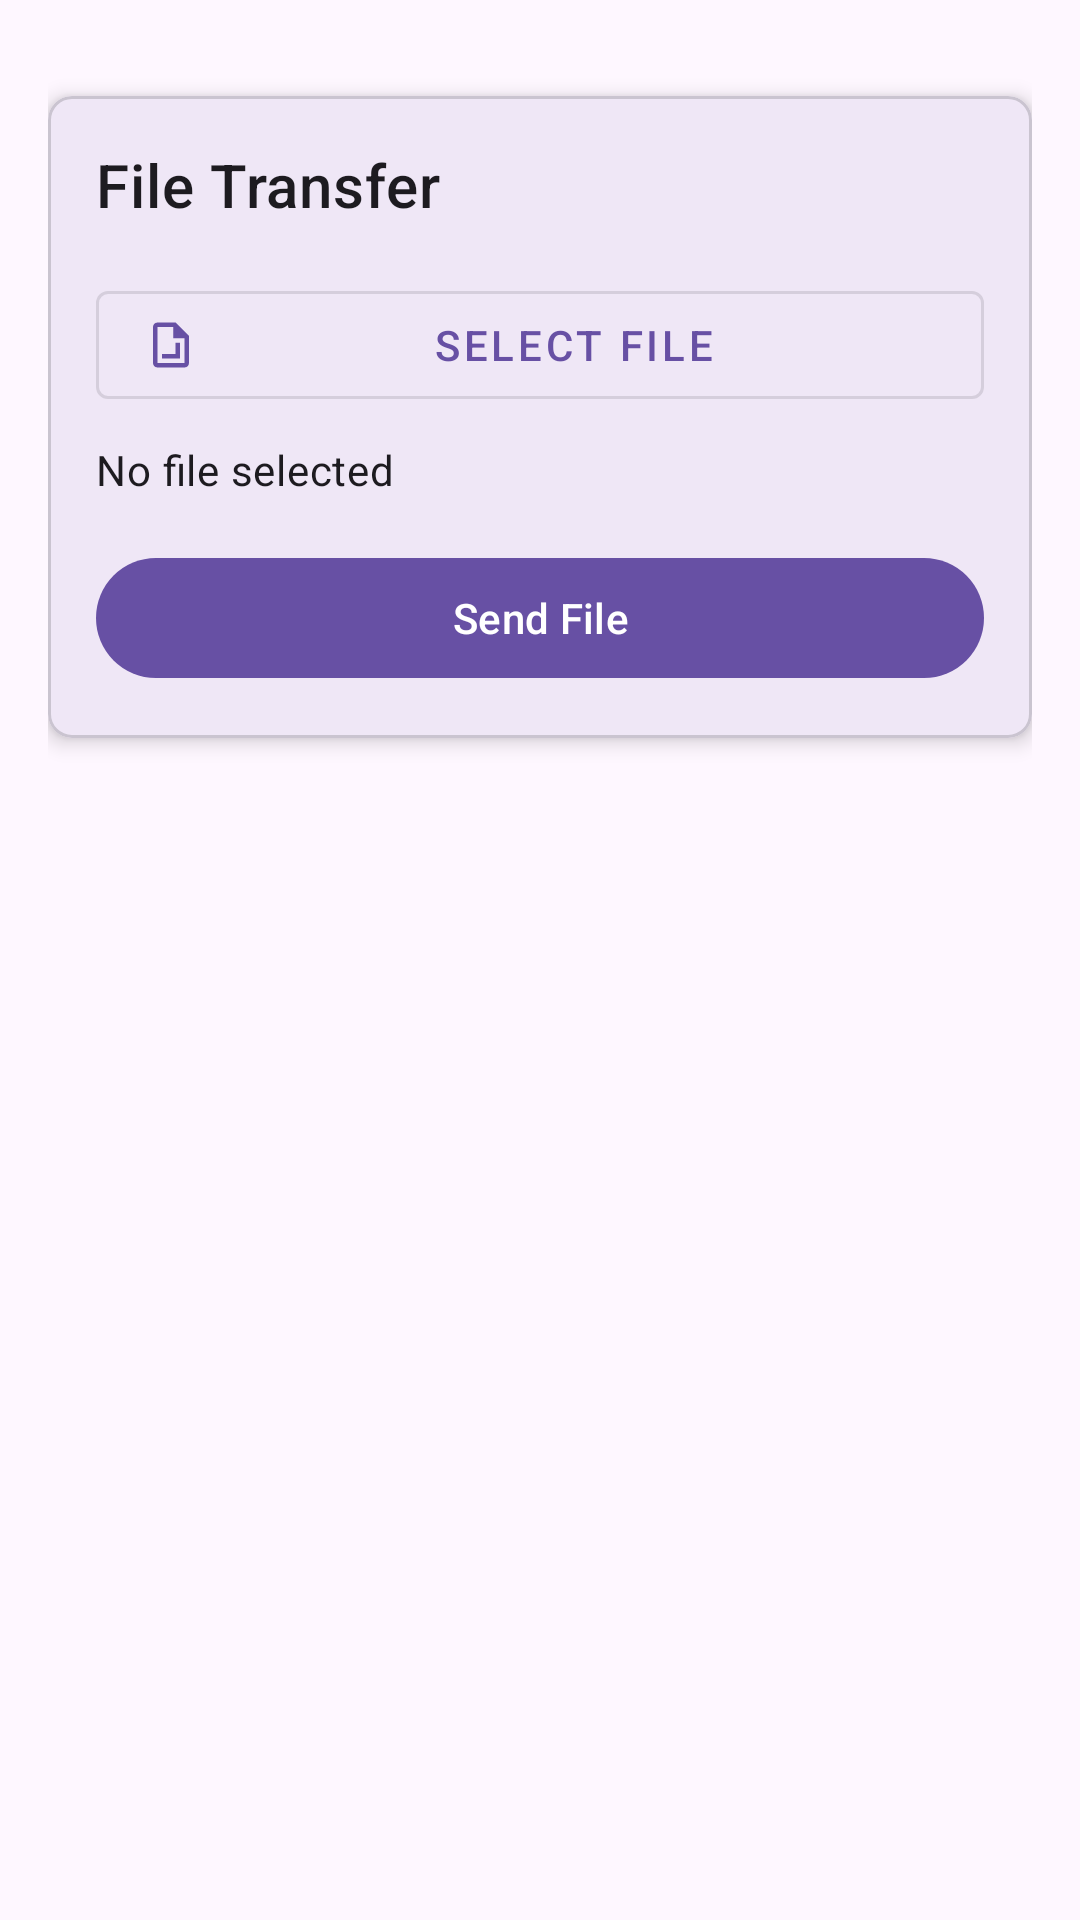

This screen was rendered from an Android layout file. Write that file and the resources it references.
<!-- AndroidManifest.xml: application theme Theme.WifiMouseClientAndroid -->
<!-- res/layout/fragment_data.xml -->
<?xml version="1.0" encoding="utf-8"?>
<androidx.constraintlayout.widget.ConstraintLayout xmlns:android="http://schemas.android.com/apk/res/android"
    xmlns:app="http://schemas.android.com/apk/res-auto"
    android:layout_width="match_parent"
    android:layout_height="match_parent"
    android:padding="16dp">

    <com.google.android.material.card.MaterialCardView
        android:layout_width="match_parent"
        android:layout_height="wrap_content"
        android:layout_marginTop="16dp"
        app:cardCornerRadius="8dp"
        app:cardElevation="4dp"
        app:layout_constraintTop_toTopOf="parent">

        <LinearLayout
            android:layout_width="match_parent"
            android:layout_height="wrap_content"
            android:orientation="vertical"
            android:padding="16dp">

            <TextView
                android:layout_width="wrap_content"
                android:layout_height="wrap_content"
                android:text="File Transfer"
                android:textAppearance="?attr/textAppearanceHeadline6"
                android:layout_marginBottom="16dp"/>

            <com.google.android.material.button.MaterialButton
                android:id="@+id/btnSelectFile"
                android:layout_width="match_parent"
                android:layout_height="wrap_content"
                android:text="Select File"
                app:icon="@drawable/ic_file"
                style="@style/Widget.MaterialComponents.Button.OutlinedButton"/>

            <TextView
                android:id="@+id/tvSelectedFile"
                android:layout_width="match_parent"
                android:layout_height="wrap_content"
                android:layout_marginTop="8dp"
                android:textAppearance="?attr/textAppearanceBody2"
                android:text="No file selected"/>

            <com.google.android.material.button.MaterialButton
                android:id="@+id/btnSendFile"
                android:layout_width="match_parent"
                android:layout_height="wrap_content"
                android:layout_marginTop="16dp"
                android:text="Send File"/>

            <ProgressBar
                android:id="@+id/progressBar"
                style="?android:attr/progressBarStyleHorizontal"
                android:layout_width="match_parent"
                android:layout_height="wrap_content"
                android:layout_marginTop="16dp"
                android:visibility="gone" />

            <TextView
                android:id="@+id/tvProgress"
                android:layout_width="match_parent"
                android:layout_height="wrap_content"
                android:layout_marginTop="8dp"
                android:gravity="center"
                android:textAppearance="?attr/textAppearanceBody2"
                android:visibility="gone" />

        </LinearLayout>

    </com.google.android.material.card.MaterialCardView>

</androidx.constraintlayout.widget.ConstraintLayout>
<!-- resources referenced by this layout -->
<resources>
  <!-- drawable ic_file (drawable) -->
  <vector xmlns:android="http://schemas.android.com/apk/res/android"
      android:width="24dp"
      android:height="24dp"
      android:viewportWidth="24"
      android:viewportHeight="24">
      <path
          android:fillColor="#000000"
          android:pathData="M14,2H6C4.9,2 4,2.9 4,4V20C4,21.1 4.9,22 6,22H18C19.1,22 20,21.1 20,20V8L14,2M18,20H6V4H13V9H18V20M16,11V18H8V16H14V11H16Z"/>
  </vector>
  <style name="Theme.WifiMouseClientAndroid" parent="Base.Theme.WifiMouseClientAndroid" />
  <style name="Base.Theme.WifiMouseClientAndroid" parent="Theme.Material3.DayNight.NoActionBar">
          
          
      </style>
</resources>
